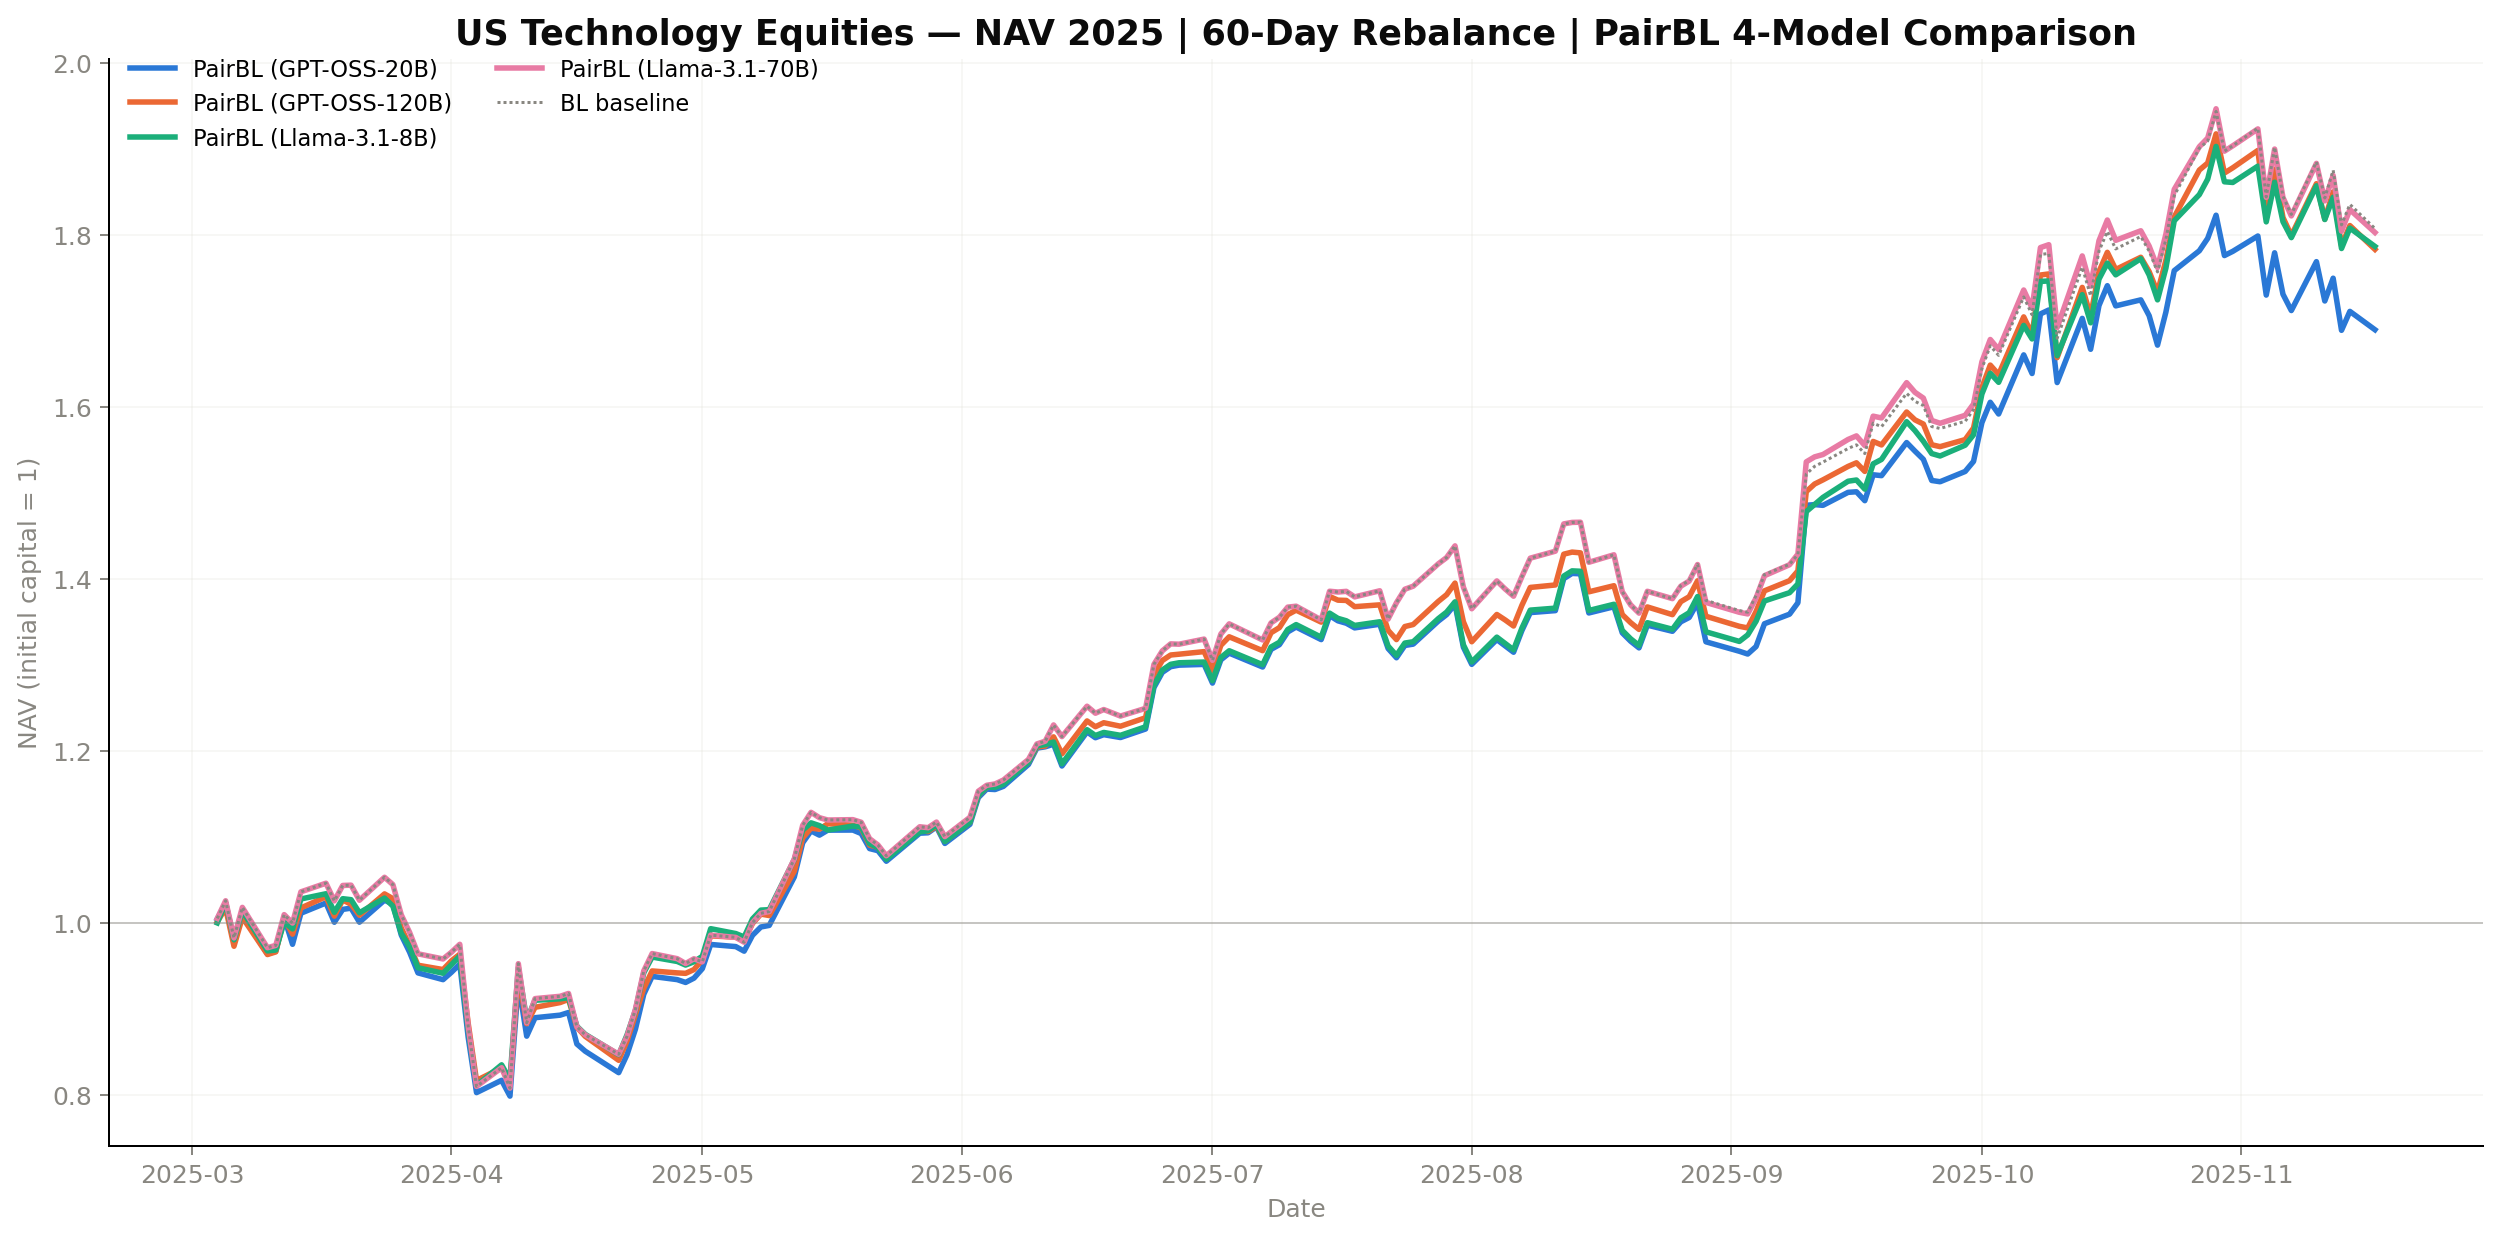

Source data for this figure (header and first rows):
Date, PairBL_GPT-OSS-20B, BL, PairBL_GPT-OSS-120B, PairBL_Llama-3.1-8B, PairBL_Llama-3.1-70B
2025-03-04, 1.005, 1.005, 1.001, 1, 1.005
2025-03-05, 1.023, 1.026, 1.017, 1.024, 1.026
2025-03-06, 0.9777, 0.9827, 0.973, 0.9804, 0.9827
2025-03-07, 1.01, 1.018, 1.007, 1.014, 1.018
2025-03-10, 0.964, 0.9713, 0.9633, 0.9675, 0.9713
2025-03-11, 0.9674, 0.974, 0.9664, 0.9686, 0.974
2025-03-12, 1.006, 1.01, 1.005, 1.001, 1.01
2025-03-13, 0.9752, 0.9999, 0.987, 0.9931, 0.9999
2025-03-14, 1.011, 1.036, 1.017, 1.028, 1.036
2025-03-17, 1.023, 1.046, 1.031, 1.034, 1.046
2025-03-18, 1.001, 1.026, 1.008, 1.012, 1.026
2025-03-19, 1.016, 1.044, 1.027, 1.028, 1.044
2025-03-20, 1.017, 1.044, 1.022, 1.027, 1.044
2025-03-21, 1.001, 1.026, 1.009, 1.012, 1.026
2025-03-24, 1.027, 1.053, 1.034, 1.029, 1.053
2025-03-25, 1.022, 1.045, 1.028, 1.02, 1.045
2025-03-26, 0.986, 1.01, 0.9942, 0.9882, 1.01
2025-03-27, 0.9661, 0.9891, 0.9736, 0.9723, 0.9891
2025-03-28, 0.942, 0.9642, 0.9509, 0.948, 0.9642
2025-03-31, 0.9341, 0.9582, 0.9458, 0.9415, 0.9582
2025-04-01, 0.9427, 0.966, 0.956, 0.9516, 0.966
2025-04-02, 0.9523, 0.9752, 0.9638, 0.9617, 0.9752
2025-04-03, 0.8672, 0.8801, 0.8836, 0.8756, 0.8801
2025-04-04, 0.8028, 0.8099, 0.8169, 0.8111, 0.8099
2025-04-07, 0.8171, 0.8317, 0.8315, 0.8351, 0.8317
2025-04-08, 0.7987, 0.808, 0.8139, 0.8178, 0.808
2025-04-09, 0.9307, 0.9527, 0.9389, 0.9484, 0.9527
2025-04-10, 0.8684, 0.8839, 0.8829, 0.8876, 0.8839
2025-04-11, 0.8899, 0.9121, 0.902, 0.9101, 0.9121
2025-04-14, 0.8928, 0.9148, 0.9075, 0.9118, 0.9148
2025-04-15, 0.8959, 0.9181, 0.9112, 0.9133, 0.9181
2025-04-16, 0.8593, 0.8792, 0.8788, 0.8799, 0.8792
2025-04-17, 0.8509, 0.87, 0.8682, 0.8705, 0.87
2025-04-21, 0.8259, 0.8474, 0.8403, 0.8468, 0.8474
2025-04-22, 0.847, 0.8683, 0.863, 0.87, 0.8683
2025-04-23, 0.8765, 0.8996, 0.8937, 0.8984, 0.8996
2025-04-24, 0.9171, 0.9444, 0.924, 0.9422, 0.9444
2025-04-25, 0.9379, 0.9644, 0.9442, 0.9604, 0.9644
2025-04-28, 0.9341, 0.9585, 0.942, 0.9553, 0.9585
2025-04-29, 0.9309, 0.9529, 0.9415, 0.9511, 0.9529
2025-04-30, 0.9359, 0.9584, 0.9458, 0.9549, 0.9584
2025-05-01, 0.9469, 0.9548, 0.9573, 0.9613, 0.9548
2025-05-02, 0.975, 0.9859, 0.985, 0.9934, 0.9859
2025-05-05, 0.9726, 0.9833, 0.9835, 0.9877, 0.9833
2025-05-06, 0.9672, 0.9776, 0.9791, 0.9838, 0.9776
2025-05-07, 0.9857, 1, 0.9994, 1.005, 1
2025-05-08, 0.9954, 1.011, 1.01, 1.015, 1.011
2025-05-09, 0.9972, 1.013, 1.009, 1.016, 1.013
2025-05-12, 1.054, 1.075, 1.06, 1.074, 1.075
2025-05-13, 1.093, 1.114, 1.099, 1.108, 1.114
2025-05-14, 1.107, 1.129, 1.11, 1.116, 1.129
2025-05-15, 1.102, 1.122, 1.109, 1.113, 1.122
2025-05-16, 1.108, 1.12, 1.115, 1.108, 1.12
2025-05-19, 1.108, 1.12, 1.114, 1.113, 1.12
2025-05-20, 1.104, 1.117, 1.111, 1.112, 1.117
2025-05-21, 1.087, 1.098, 1.091, 1.092, 1.098
2025-05-22, 1.084, 1.091, 1.088, 1.088, 1.091
2025-05-23, 1.072, 1.078, 1.076, 1.074, 1.078
2025-05-27, 1.104, 1.112, 1.107, 1.106, 1.112
2025-05-28, 1.105, 1.111, 1.106, 1.107, 1.111
... 120 more rows
